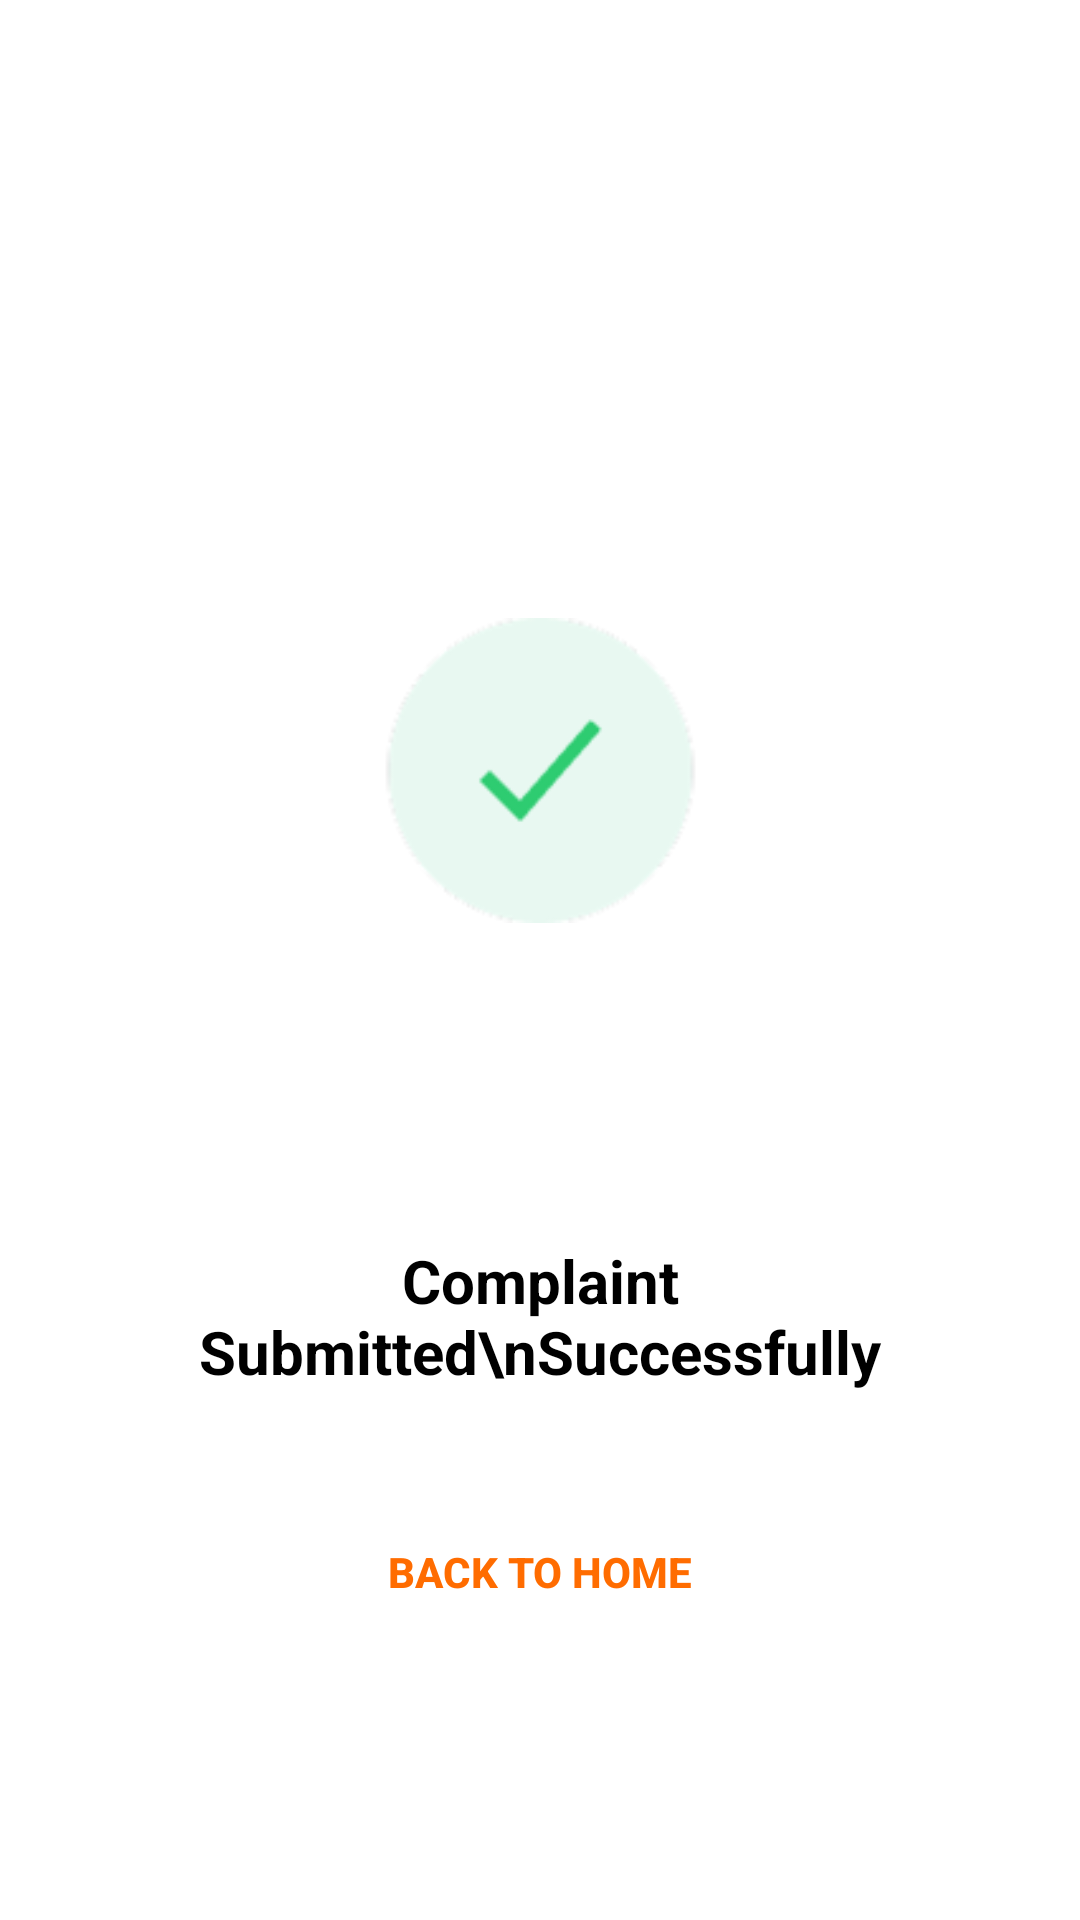

Layout XML and referenced resources for this Android screen:
<!-- AndroidManifest.xml: application theme Theme.CampusBites -->
<!-- res/layout/activity_complaintsubmitted1.xml -->
<?xml version="1.0" encoding="utf-8"?>
<androidx.constraintlayout.widget.ConstraintLayout xmlns:android="http://schemas.android.com/apk/res/android"
    xmlns:app="http://schemas.android.com/apk/res-auto"
    xmlns:tools="http://schemas.android.com/tools"
    android:id="@+id/main"
    android:layout_width="match_parent"
    android:layout_height="match_parent"
    android:background="#FFFFFF"
    tools:context=".complaintsubmitted1">

    <LinearLayout
        android:id="@+id/success_layout"
        android:layout_width="0dp"
        android:layout_height="wrap_content"
        android:orientation="vertical"
        android:gravity="center_horizontal"
        android:padding="24dp"
        android:layout_margin="16dp"
        app:layout_constraintTop_toTopOf="parent"
        app:layout_constraintBottom_toBottomOf="parent"
        app:layout_constraintStart_toStartOf="parent"
        app:layout_constraintEnd_toEndOf="parent">

        
        <ImageView
            android:id="@+id/success_icon"
            android:layout_width="289dp"
            android:layout_height="265dp"
            android:layout_marginTop="32dp"
            android:layout_marginBottom="24dp"
            android:contentDescription="Success"
            android:src="@drawable/done" />

        
        <TextView
            android:layout_width="wrap_content"
            android:layout_height="wrap_content"
            android:text="Complaint Submitted\nSuccessfully"
            android:textSize="20sp"
            android:textStyle="bold"
            android:textAlignment="center"
            android:textColor="#000000"
            android:gravity="center"
            android:layout_marginBottom="24dp" />

        

        

        
        <Button
            android:id="@+id/back_to_home_btn"
            android:layout_width="match_parent"
            android:layout_height="48dp"
            android:text="Back to Home"
            android:textStyle="bold"
            android:textColor="#FF6C00"
            android:backgroundTint="#FFFFFF"
            android:background="@drawable/frame"
            android:layout_marginTop="12dp" />
    </LinearLayout>

</androidx.constraintlayout.widget.ConstraintLayout>
<!-- resources referenced by this layout -->
<resources>
  <!-- drawable done: png bitmap (drawable, 5444 bytes) -->
  <!-- drawable frame: png bitmap (drawable, 2897 bytes) -->
  <style name="Theme.CampusBites" parent="Base.Theme.CampusBites" />
  <style name="Base.Theme.CampusBites" parent="Theme.Material3.DayNight.NoActionBar">
          
          
      </style>
</resources>
